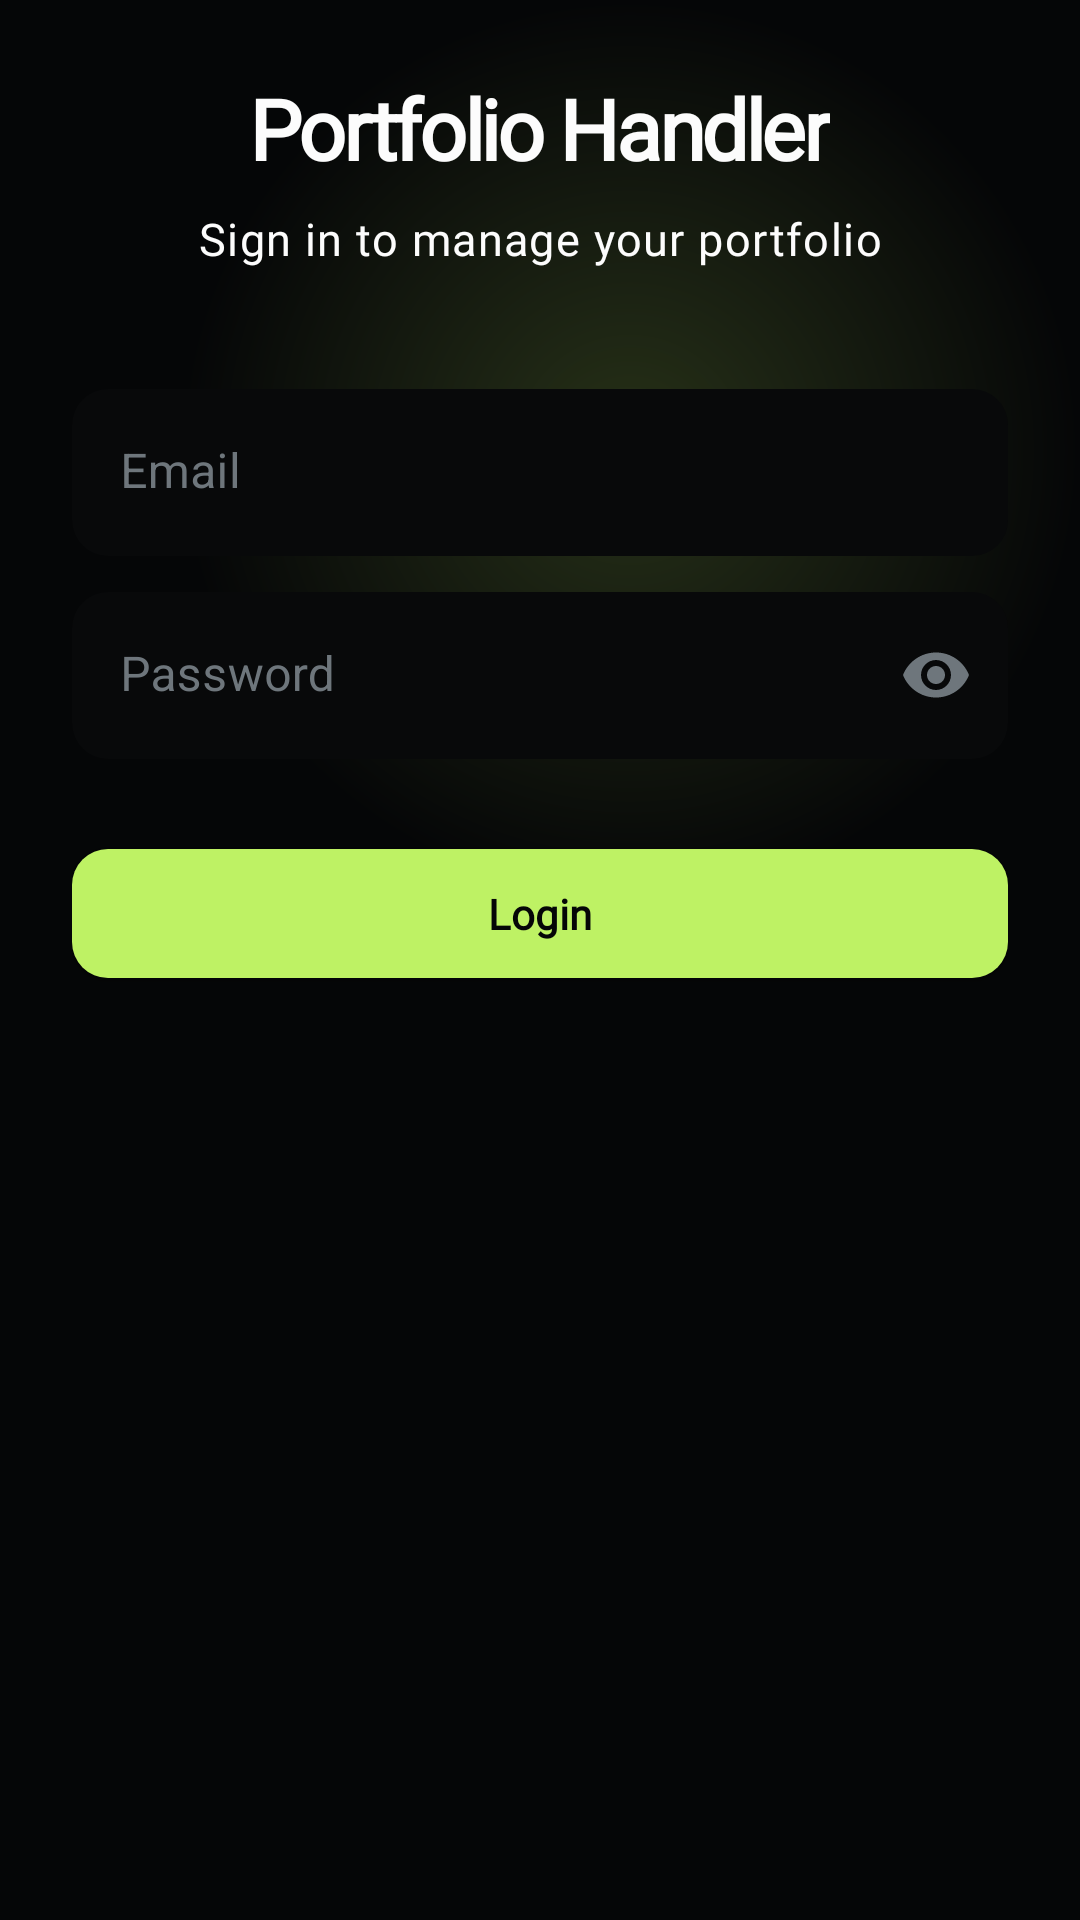

This screen was rendered from an Android layout file. Write that file and the resources it references.
<!-- AndroidManifest.xml: application theme Theme.PorfolioHandler -->
<!-- res/layout/activity_login.xml -->
<?xml version="1.0" encoding="utf-8"?>
<androidx.constraintlayout.widget.ConstraintLayout xmlns:android="http://schemas.android.com/apk/res/android"
    xmlns:app="http://schemas.android.com/apk/res-auto"
    xmlns:tools="http://schemas.android.com/tools"
    android:id="@+id/main"
    android:layout_width="match_parent"
    android:layout_height="match_parent"
    android:background="@drawable/bg_main_ambient"
    android:padding="24dp"
    tools:context=".presenter.ui.login.LoginActivity">

    
    <TextView
        android:id="@+id/loginTitle"
        android:layout_width="wrap_content"
        android:layout_height="wrap_content"
        android:text="Portfolio Handler"
        android:textAppearance="@style/TextAppearance.Portfolio.Display"
        android:textSize="28sp"
        app:layout_constraintBottom_toTopOf="@id/useremail"
        app:layout_constraintEnd_toEndOf="parent"
        app:layout_constraintStart_toStartOf="parent"
        app:layout_constraintTop_toTopOf="parent"
        app:layout_constraintVertical_chainStyle="packed" />

    <TextView
        android:id="@+id/loginSubtitle"
        android:layout_width="wrap_content"
        android:layout_height="wrap_content"
        android:layout_marginTop="8dp"
        android:text="Sign in to manage your portfolio"
        android:textAppearance="@style/TextAppearance.Portfolio.Body.Muted"
        app:layout_constraintEnd_toEndOf="parent"
        app:layout_constraintStart_toStartOf="parent"
        app:layout_constraintTop_toBottomOf="@id/loginTitle" />

    <com.google.android.material.textfield.TextInputLayout
        android:id="@+id/emailLayout"
        style="@style/Widget.Portfolio.TextInputLayout"
        android:layout_width="match_parent"
        android:layout_height="wrap_content"
        android:layout_marginTop="40dp"
        android:hint="Email"
        app:layout_constraintTop_toBottomOf="@id/loginSubtitle">

        <com.google.android.material.textfield.TextInputEditText
            android:layout_width="match_parent"
            android:layout_height="wrap_content"
            android:id="@+id/useremail"
            android:textColor="@color/fg_primary"
            android:inputType="textEmailAddress"/>
    </com.google.android.material.textfield.TextInputLayout>

    <com.google.android.material.textfield.TextInputLayout
        android:id="@+id/passwordLayout"
        style="@style/Widget.Portfolio.TextInputLayout"
        android:layout_width="match_parent"
        android:layout_height="wrap_content"
        android:layout_marginTop="12dp"
        android:hint="Password"
        app:layout_constraintTop_toBottomOf="@id/emailLayout"
        app:passwordToggleEnabled="true"
        app:passwordToggleTint="@color/fg_subtle">

        <com.google.android.material.textfield.TextInputEditText
            android:layout_width="match_parent"
            android:layout_height="wrap_content"
            android:id="@+id/userpassword"
            android:textColor="@color/fg_primary"
            android:inputType="textPassword"/>
    </com.google.android.material.textfield.TextInputLayout>

    <com.google.android.material.button.MaterialButton
        android:layout_width="match_parent"
        android:layout_height="wrap_content"
        android:id="@+id/loginbutton"
        style="@style/Widget.Portfolio.Button.Primary"
        android:text="Login"
        android:layout_marginTop="24dp"
        android:padding="12dp"
        app:layout_constraintTop_toBottomOf="@id/passwordLayout"
        app:layout_constraintStart_toStartOf="parent"
        app:layout_constraintEnd_toEndOf="parent"/>

</androidx.constraintlayout.widget.ConstraintLayout>
<!-- resources referenced by this layout -->
<resources>
  <color name="fg_primary">#FCFCFC</color>
  <color name="fg_subtle">#6E767C</color>
  <style name="TextAppearance.Portfolio.Body.Muted">
          <item name="android:textColor">@color/fg_muted</item>
      </style>
  <style name="TextAppearance.Portfolio.Display" parent="TextAppearance.MaterialComponents.Headline3">
          <item name="fontFamily">@font/inter</item>
          <item name="android:fontFamily">@font/inter</item>
          <item name="android:textColor">@color/fg_primary</item>
          <item name="android:textStyle">bold</item>
          <item name="android:letterSpacing">-0.04</item>
      </style>
  <color name="bg_primary">#050607</color>
  <color name="accent_glow">#2EBEF264</color>
  <color name="fg_muted">#9BA1A6</color>
  <color name="accent_primary">#BEF264</color>
  <color name="accent_deep">#4D7C0F</color>
  <color name="bg_card">#04FFFFFF</color>
  <color name="fg_faint">#4B5257</color>
  <color name="status_error">#F87171</color>
  <color name="accent_bright">#D9F99D</color>
  <color name="accent_dim">#A3E635</color>
  <style name="Widget.Portfolio.CardView" parent="Widget.MaterialComponents.CardView">
          <item name="cardBackgroundColor">@color/bg_card</item>
          <item name="cardCornerRadius">20dp</item>
          <item name="cardElevation">0dp</item>
          <item name="strokeColor">@color/border_default</item>
          <item name="strokeWidth">1dp</item>
          <item name="rippleColor">@color/ripple_light</item>
      </style>
  <style name="Widget.Portfolio.FAB" parent="Widget.MaterialComponents.FloatingActionButton">
          <item name="backgroundTint">@color/accent_primary</item>
          <item name="tint">@color/bg_primary</item>
          <item name="rippleColor">@color/accent_deep</item>
          <item name="shapeAppearanceOverlay">@style/ShapeAppearance.Portfolio.FAB</item>
      </style>
  <style name="Widget.Portfolio.Toolbar" parent="Widget.MaterialComponents.Toolbar">
          <item name="android:background">@color/bg_primary</item>
          <item name="titleTextColor">@color/fg_primary</item>
          <item name="subtitleTextColor">@color/fg_muted</item>
      </style>
  <style name="Widget.Portfolio.Chip" parent="Widget.MaterialComponents.Chip.Action">
          <item name="chipBackgroundColor">@color/badge_bg</item>
          <item name="chipStrokeColor">@color/badge_border</item>
          <item name="chipStrokeWidth">1dp</item>
          <item name="chipCornerRadius">100dp</item>
          <item name="android:textColor">@color/fg_primary</item>
          <item name="android:textSize">11sp</item>
          <item name="chipMinHeight">28dp</item>
      </style>
  <style name="Widget.Portfolio.Switch" parent="Widget.MaterialComponents.CompoundButton.Switch">
          <item name="thumbTint">@color/accent_primary</item>
          <item name="trackTint">@color/fg_faint</item>
      </style>
  <color name="ripple_light">#14FFFFFF</color>
  <color name="border_default">#0DFFFFFF</color>
  <style name="ShapeAppearance.Portfolio.FAB" parent="">
          <item name="cornerSize">16dp</item>
      </style>
  <style name="Widget.Portfolio.BottomSheet" parent="Widget.MaterialComponents.BottomSheet.Modal">
          <item name="shapeAppearanceOverlay">@style/ShapeAppearance.Portfolio.BottomSheet</item>
          <item name="backgroundTint">@color/bg_elevated</item>
      </style>
  <color name="bg_elevated">#E60C0D0F</color>
  <color name="badge_bg">#0AFFFFFF</color>
  <color name="badge_border">#0FFFFFFF</color>
  <style name="ShapeAppearance.Portfolio.BottomSheet" parent="">
          <item name="cornerSizeTopLeft">24dp</item>
          <item name="cornerSizeTopRight">24dp</item>
          <item name="cornerSizeBottomLeft">0dp</item>
          <item name="cornerSizeBottomRight">0dp</item>
      </style>
</resources>
